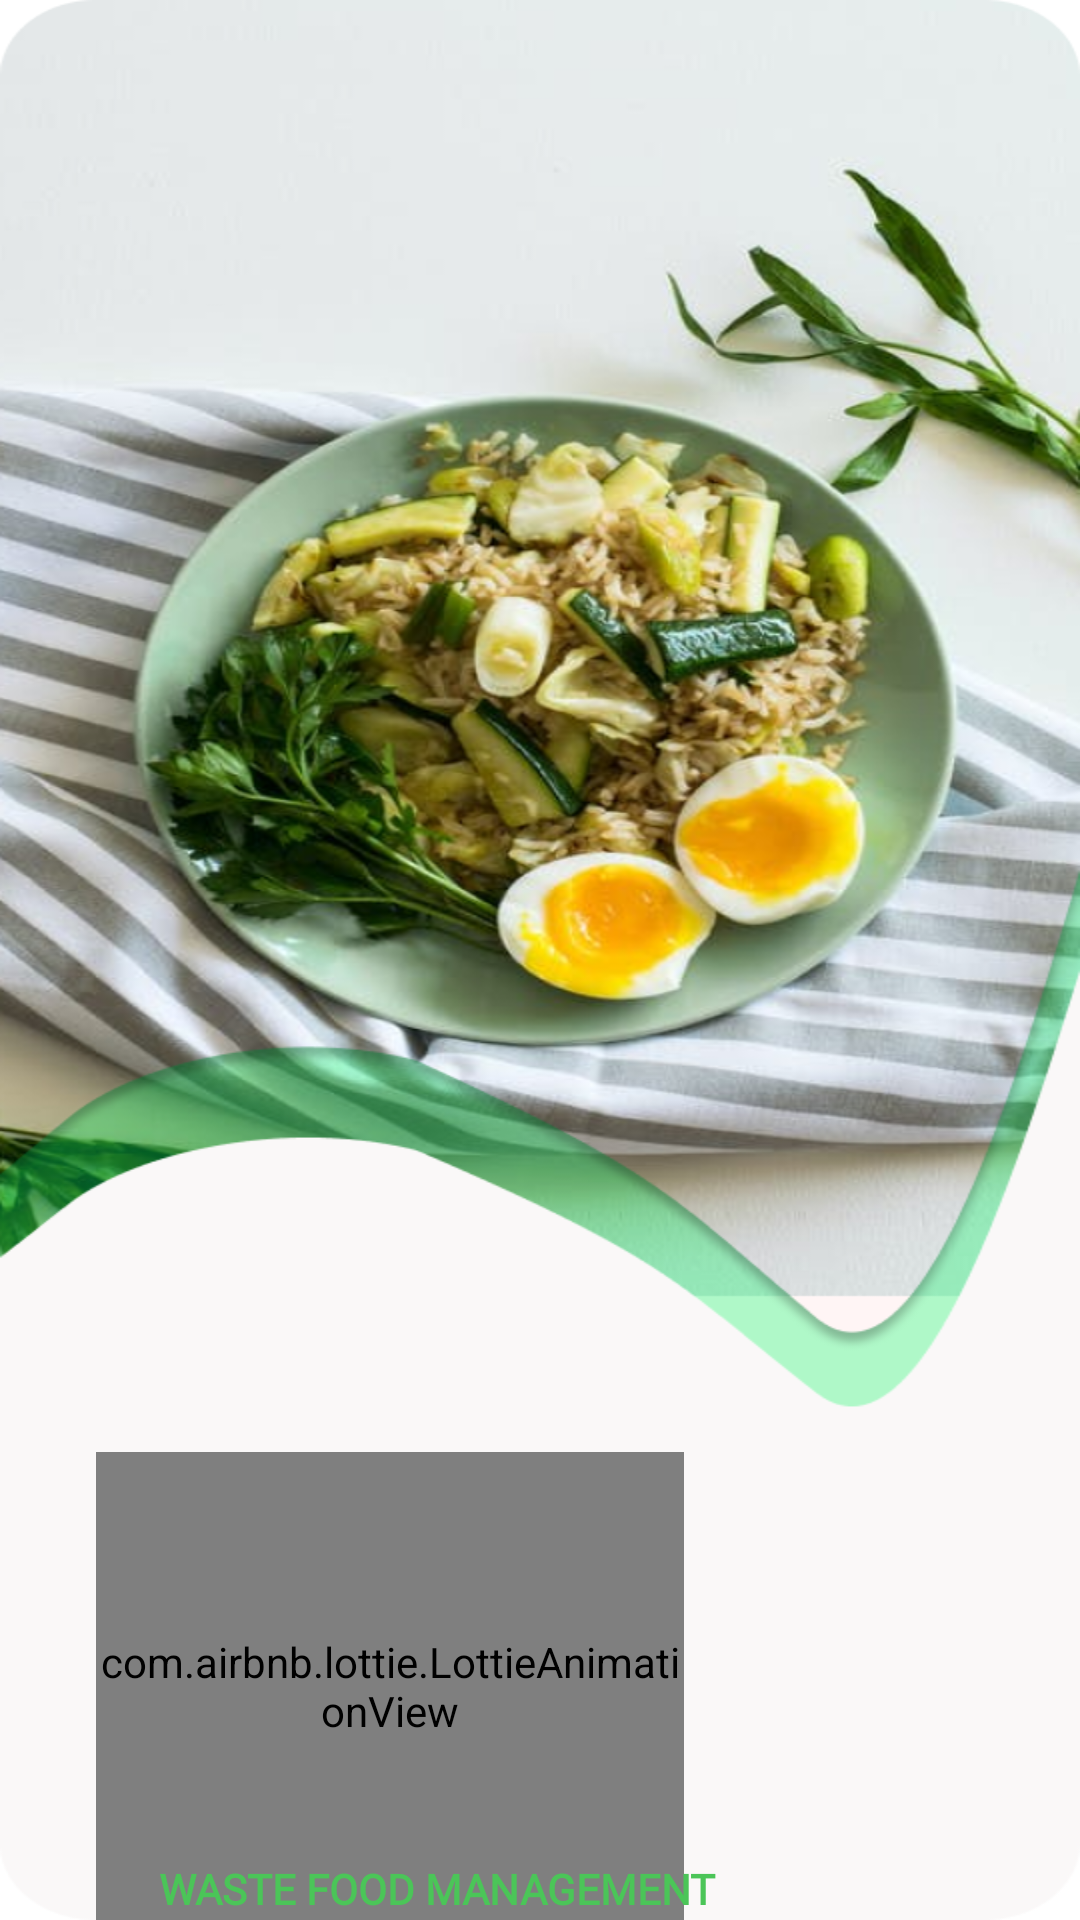

Write the Android layout XML for this screen, with the resource values it uses.
<!-- AndroidManifest.xml: application theme Theme.FoodManagment -->
<!-- res/layout/activity_splash.xml -->
<?xml version="1.0" encoding="utf-8"?>
<androidx.constraintlayout.widget.ConstraintLayout
    xmlns:android="http://schemas.android.com/apk/res/android"
    xmlns:app="http://schemas.android.com/apk/res-auto"
    xmlns:tools="http://schemas.android.com/tools"
    android:layout_width="match_parent"
    android:layout_height="match_parent"
    android:background="@drawable/intro"
    tools:context=".SplashActivity">

    <com.airbnb.lottie.LottieAnimationView
        android:id="@+id/loading"
        android:layout_width="196dp"
        android:layout_height="156dp"
        android:layout_gravity="end"
        android:layout_marginTop="484dp"
        android:layout_weight="1"
        app:layout_constraintEnd_toEndOf="parent"
        app:layout_constraintHorizontal_bias="0.195"
        app:layout_constraintStart_toStartOf="parent"
        app:layout_constraintTop_toTopOf="parent"
        app:lottie_autoPlay="true"
        app:lottie_loop="true"
        app:lottie_rawRes="@raw/loading_eat"
        app:lottie_url="REPLACE_JSON_URL" />

    <TextView
        android:layout_width="wrap_content"
        android:layout_height="wrap_content"
        android:layout_marginTop="620dp"
        android:fontFamily="@font/cairo_regular"
        android:text="@string/app_name"
        android:textColor="@color/green2"
        android:textSize="@dimen/_18sdp"
        android:textStyle="bold"
        app:layout_constraintEnd_toEndOf="parent"
        app:layout_constraintHorizontal_bias="0.304"
        app:layout_constraintStart_toStartOf="parent"
        app:layout_constraintTop_toTopOf="parent" />

</androidx.constraintlayout.widget.ConstraintLayout>
<!-- resources referenced by this layout -->
<resources>
  <color name="green2">#4BC558</color>
  <!-- drawable intro: png bitmap (drawable, 531900 bytes) -->
  <string name="app_name">WASTE FOOD MANAGEMENT</string>
  <style name="Theme.FoodManagment" parent="Theme.MaterialComponents.DayNight.NoActionBar">
          
          <item name="colorPrimary">@color/green</item>
          <item name="colorPrimaryVariant">@color/green</item>
          <item name="colorOnPrimary">@color/white</item>
          
          <item name="colorSecondary">#3CC5A2</item>
          <item name="colorSecondaryVariant">@color/pre_white</item>
          <item name="colorOnSecondary">@color/black</item>
          
          <item name="android:statusBarColor" tools:targetApi="l">?attr/colorPrimaryVariant</item>
          
      </style>
  <color name="green">#0D293E</color>
  <color name="white">#FFFFFFFF</color>
  <color name="pre_white">#EEEEEE</color>
  <color name="black">#FF000000</color>
</resources>
